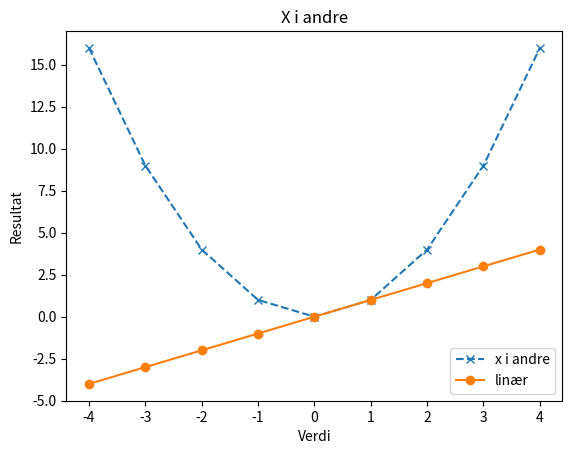

Python code for this plot:
import matplotlib.pyplot as plt

x_verdier = [-4, -3, -2, -1, 0, 1, 2, 3, 4]
y_verdier = list()
for verdi in x_verdier:
    y_verdier.append(verdi**2)

y_verdier_2 = list()
for verdi in x_verdier:
    y_verdier_2.append(verdi)

plt.plot(x_verdier, y_verdier, linestyle="dashed", marker="x", label = "x i andre")
plt.plot(x_verdier, y_verdier_2, linestyle="solid", marker="o", label = "linær")
plt.title("X i andre")
plt.xlabel("Verdi")
plt.ylabel("Resultat")
plt.legend()
# plt.savefig("figuren.pdf")
plt.show()
